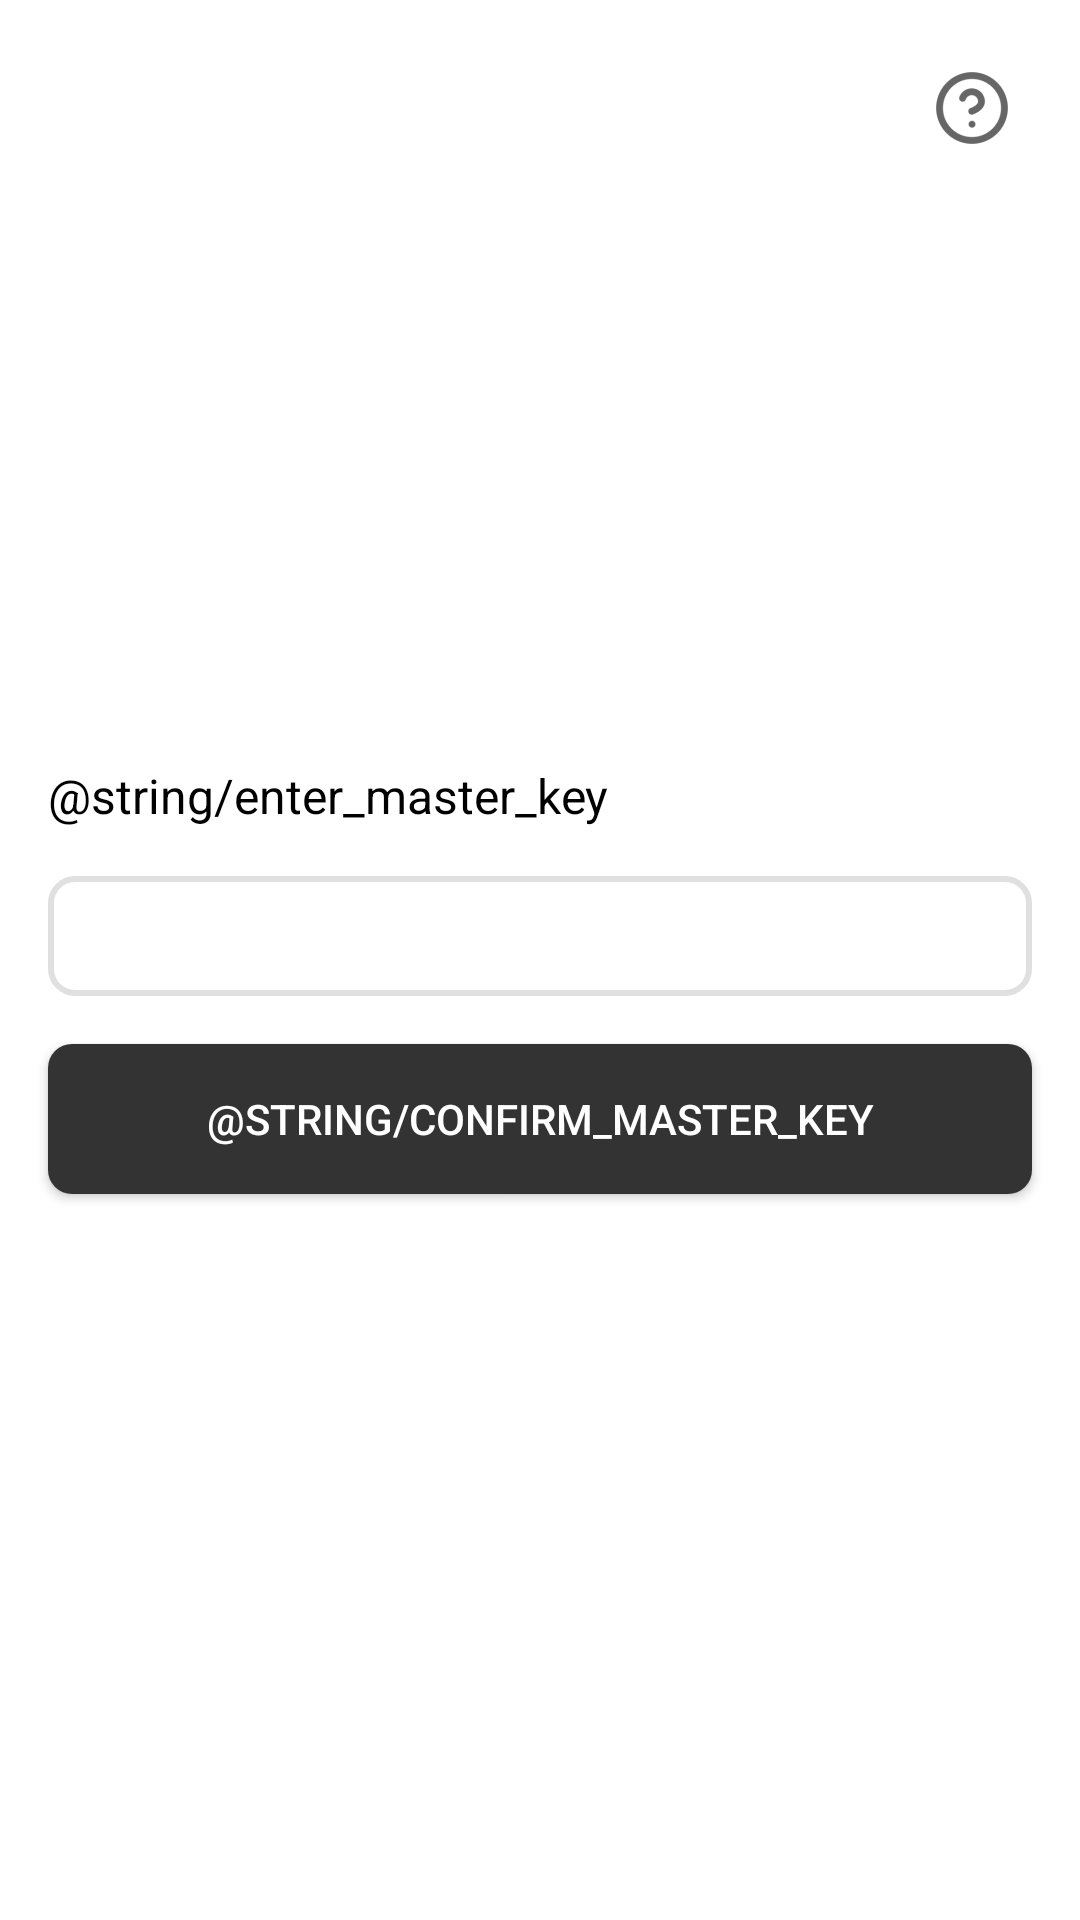

Write the Android layout XML for this screen, with the resource values it uses.
<!-- AndroidManifest.xml: application theme Theme.MyApplication -->
<!-- res/layout/enter_master_key.xml -->
<?xml version="1.0" encoding="utf-8"?>
<androidx.constraintlayout.widget.ConstraintLayout xmlns:android="http://schemas.android.com/apk/res/android"
    xmlns:app="http://schemas.android.com/apk/res-auto"
    xmlns:tools="http://schemas.android.com/tools"
    android:id="@+id/first_layout"
    android:layout_width="match_parent"
    android:layout_height="match_parent"
    tools:context=".MainActivity">

    <ImageButton
        android:id="@+id/ib_master_key_help"
        android:layout_width="40dp"
        android:layout_height="40dp"
        android:layout_marginTop="16dp"
        android:layout_marginEnd="16dp"
        android:backgroundTint="@color/transparent"
        android:src="@drawable/ic_help"
        app:layout_constraintEnd_toEndOf="parent"
        app:layout_constraintTop_toTopOf="parent"
        app:tint="@color/black" />

    <TextView
        android:id="@+id/master_password_label"
        style="@style/TextNormal"
        android:layout_width="wrap_content"
        android:layout_height="wrap_content"
        android:layout_marginStart="16dp"
        android:layout_marginBottom="16dp"
        android:text="@string/enter_master_key"
        android:textAppearance="@style/TextAppearance.AppCompat.Title"
        app:layout_constraintBottom_toTopOf="@+id/master_password"
        app:layout_constraintStart_toStartOf="parent" />

    <EditText
        android:id="@+id/master_password"
        style="@style/InputFieldStyle"
        android:layout_width="0dp"
        android:layout_height="40dp"
        android:layout_marginStart="16dp"
        android:layout_marginEnd="16dp"
        android:ems="10"
        android:hyphenationFrequency="normal"
        android:inputType="textPassword"
        android:textAppearance="@style/TextAppearance.AppCompat.Medium"
        app:layout_constraintBottom_toBottomOf="parent"
        app:layout_constraintEnd_toEndOf="parent"
        app:layout_constraintStart_toStartOf="parent"
        app:layout_constraintTop_toTopOf="parent" />

    <Button
        android:id="@+id/master_password_confirm"
        style="@style/ButtonStyle"
        android:layout_width="0dp"
        android:layout_height="50dp"
        android:layout_marginStart="16dp"
        android:layout_marginTop="16dp"
        android:layout_marginEnd="16dp"
        android:onClick="onConfirmMasterPassword"
        android:text="@string/confirm_master_key"
        app:layout_constraintEnd_toEndOf="parent"
        app:layout_constraintStart_toStartOf="parent"
        app:layout_constraintTop_toBottomOf="@+id/master_password" />
</androidx.constraintlayout.widget.ConstraintLayout>
<!-- resources referenced by this layout -->
<resources>
  <color name="black">#FF000000</color>
  <color name="transparent">#00000000</color>
  <!-- drawable ic_help: png bitmap (drawable-hdpi, 1078 bytes) -->
  <style name="ButtonStyle">
          <item name="android:background">@drawable/button_background</item>
          <item name="android:textColor">@color/color_button_text</item>
          <item name="android:padding">8dp</item>
          <item name="android:minHeight">48dp</item>
          <item name="android:gravity">center</item>
      </style>
  <style name="InputFieldStyle" parent="Widget.MaterialComponents.TextInputLayout.OutlinedBox">
          <item name="android:background">@drawable/text_field_background</item>
          <item name="android:textColor">@color/color_text</item>
          <item name="android:padding">8dp</item>
          <item name="android:layout_marginBottom">16dp</item>
          <item name="android:textColorHint">@color/color_border</item>
  
          <item name="boxStrokeColor">@color/color_border</item>
          <item name="boxCornerRadiusTopStart">8dp</item>
          <item name="boxCornerRadiusTopEnd">8dp</item>
          <item name="boxCornerRadiusBottomStart">8dp</item>
          <item name="boxCornerRadiusBottomEnd">8dp</item>
      </style>
  <style name="TextNormal">
          <item name="android:textColor">@color/color_text</item>
          <item name="android:textSize">16sp</item>
          <item name="android:fontFamily">sans-serif</item>
      </style>
  <style name="Theme.MyApplication" parent="Theme.AppCompat.Light.NoActionBar">
          <item name="android:windowBackground">@color/color_background</item>
          <item name="android:windowSoftInputMode">adjustResize</item>
          <item name="android:windowFullscreen">false</item>
          <item name="colorControlHighlight">@android:color/transparent</item>
      </style>
  <!-- drawable button_background (drawable) -->
  <?xml version="1.0" encoding="utf-8"?>
  <shape xmlns:android="http://schemas.android.com/apk/res/android">
      <solid android:color="@color/color_button" />
      <corners android:radius="8dp" />
  </shape>
  <color name="color_button_text">#FFFFFF</color>
  <!-- drawable text_field_background (drawable) -->
  <?xml version="1.0" encoding="utf-8"?>
  <shape xmlns:android="http://schemas.android.com/apk/res/android">
      <solid android:color="@color/color_background" />
      <corners android:radius="8dp" />
      <stroke android:color="@color/color_border" android:width="2dp" />
  </shape>
  <color name="color_text">#000000</color>
  <color name="color_border">#E0E0E0</color>
  <color name="color_background">#FFFFFF</color>
  <color name="color_button">#333333</color>
</resources>
